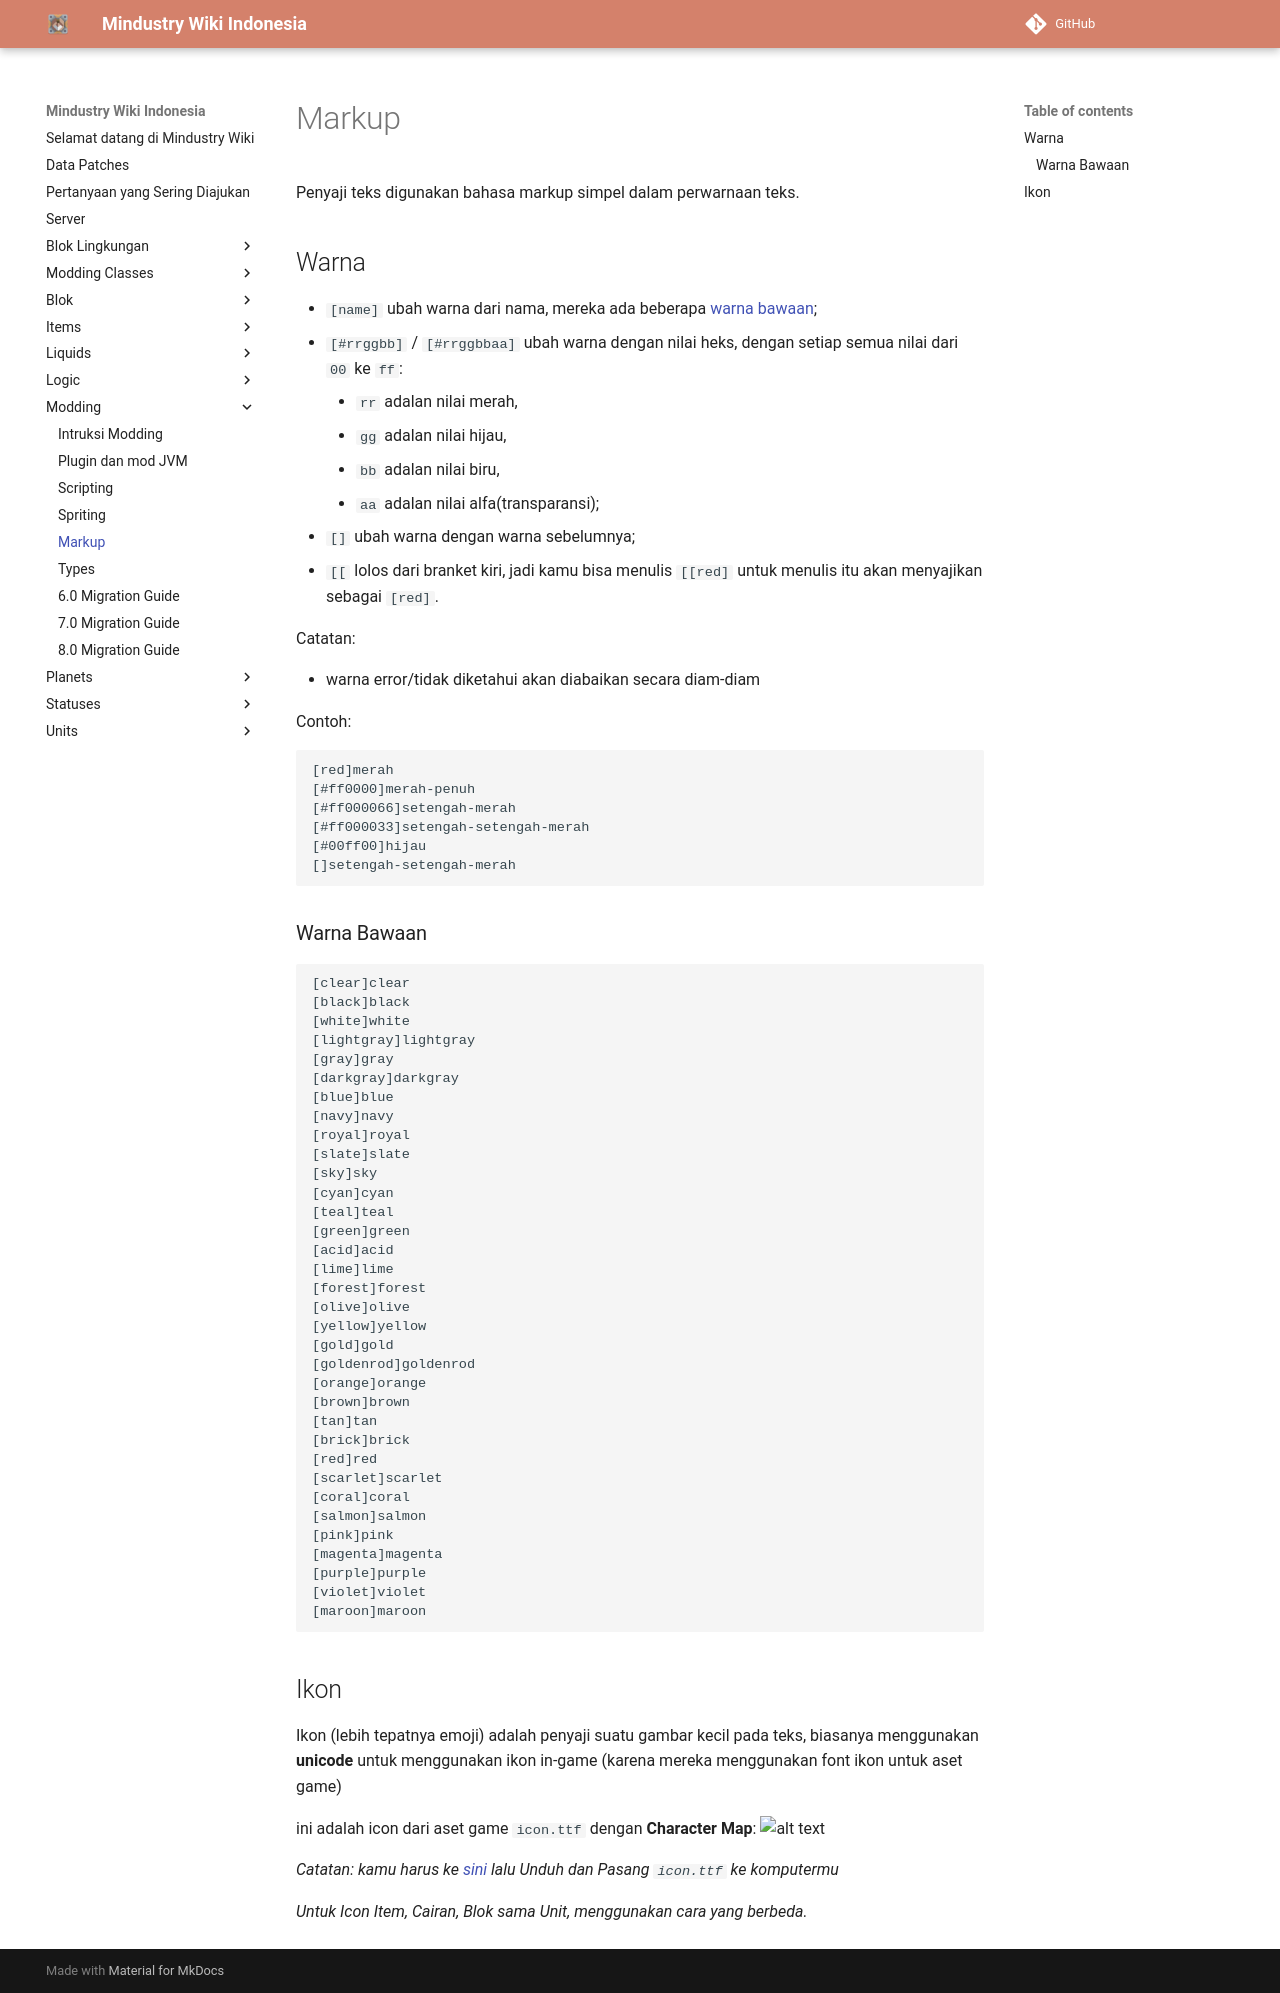

repository: MindustryID/wiki · page: modding/5-markup/index.html · generator: mkdocs

# Markup

Penyaji teks digunakan bahasa markup simpel dalam perwarnaan teks.

## Warna
-   `[name]` ubah warna dari nama, mereka ada beberapa [warna bawaan](#warna-bawaan);
-   `[#rrggbb]` / `[#rrggbbaa]` ubah warna dengan nilai heks, dengan setiap semua nilai dari `00` ke `ff`:
    -   `rr` adalan nilai merah,
    -   `gg` adalan nilai hijau,
    -   `bb` adalan nilai biru,
    -   `aa` adalan nilai alfa(transparansi);
-   `[]` ubah warna dengan warna sebelumnya;
-   `[[` lolos dari branket kiri, jadi kamu bisa menulis `[[red]` untuk menulis itu akan menyajikan sebagai `[red]`.

Catatan:

-   warna error/tidak diketahui akan diabaikan secara diam-diam

Contoh:

    [red]merah
    [#ff0000]merah-penuh
    [#ff000066]setengah-merah
    [#ff000033]setengah-setengah-merah
    [#00ff00]hijau
    []setengah-setengah-merah



### Warna Bawaan

    [clear]clear
    [black]black
    [white]white
    [lightgray]lightgray
    [gray]gray
    [darkgray]darkgray
    [blue]blue
    [navy]navy
    [royal]royal
    [slate]slate
    [sky]sky
    [cyan]cyan
    [teal]teal
    [green]green
    [acid]acid
    [lime]lime
    [forest]forest
    [olive]olive
    [yellow]yellow
    [gold]gold
    [goldenrod]goldenrod
    [orange]orange
    [brown]brown
    [tan]tan
    [brick]brick
    [red]red
    [scarlet]scarlet
    [coral]coral
    [salmon]salmon
    [pink]pink
    [magenta]magenta
    [purple]purple
    [violet]violet
    [maroon]maroon

## Ikon

Ikon (lebih tepatnya emoji) adalah penyaji suatu gambar kecil pada teks, biasanya menggunakan **unicode** untuk menggunakan ikon in-game (karena mereka menggunakan font ikon untuk aset game)

ini adalah icon dari aset game `icon.ttf` dengan **Character Map**:
![alt text](/wiki/images/modding/markup/image.png)

*Catatan: kamu harus ke [sini](https://github.com/Anuken/Mindustry/tree/master/core/assets/fonts) lalu Unduh dan Pasang `icon.ttf` ke komputermu*

*Untuk Icon Item, Cairan, Blok sama Unit, menggunakan cara yang berbeda.*
